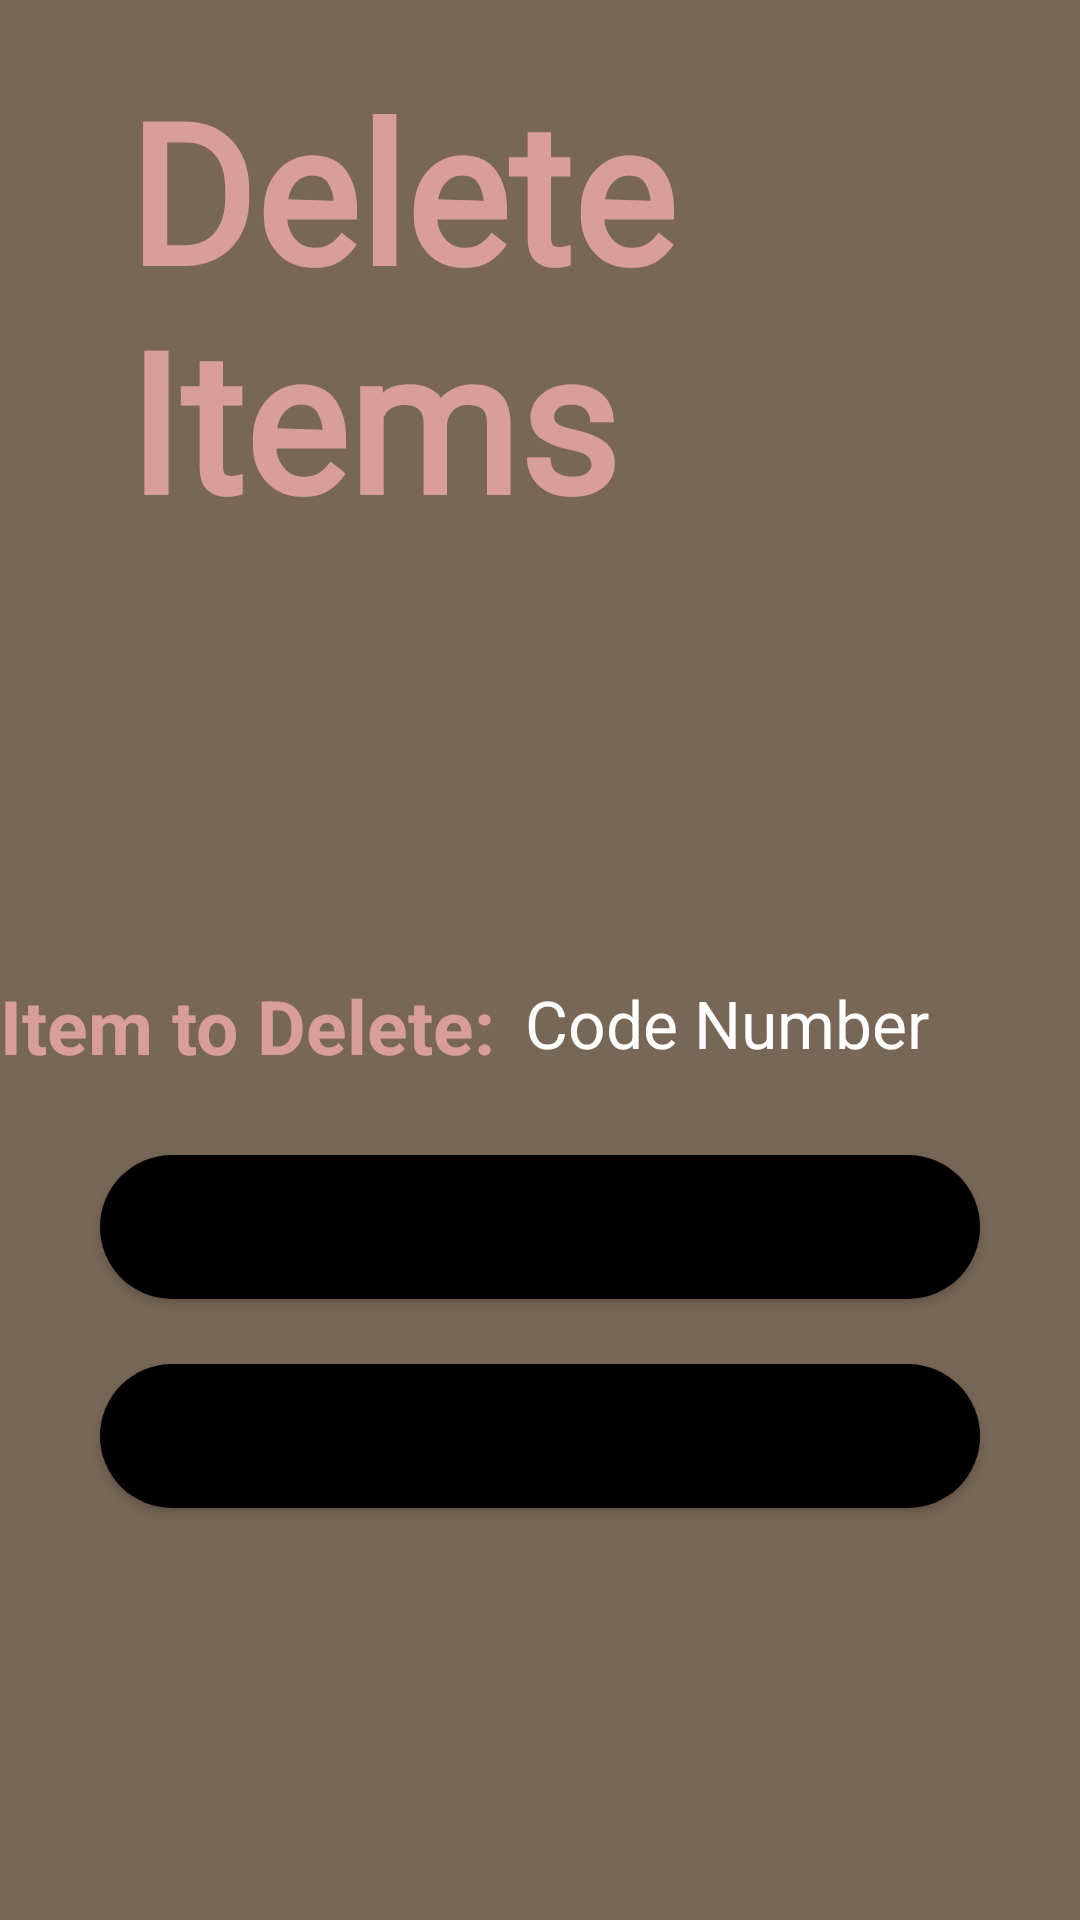

Reconstruct the res/layout file that produces this screen, plus the resources it refers to.
<!-- AndroidManifest.xml: application theme Theme.Inventory_Management_System -->
<!-- res/layout/activity_delete_item.xml -->
<?xml version="1.0" encoding="utf-8"?>
<RelativeLayout
    xmlns:android="http://schemas.android.com/apk/res/android"
    xmlns:app="http://schemas.android.com/apk/res-auto"
    xmlns:tools="http://schemas.android.com/tools"
    android:layout_width="match_parent"
    android:layout_height="match_parent"
    android:orientation="vertical"
    android:background="#786756"
    tools:context=".deleteItemActivity">
    <TextView
        android:id="@+id/textView"
        android:layout_width="450dp"
        android:layout_height="156dp"
        android:layout_marginTop="20dp"
        android:layout_centerHorizontal="true"
        android:fontFamily="@font/allura"
        android:layout_marginLeft="85dp"
        android:textColor="#C1F8B0B0"
        android:text="Delete Items"
        android:textSize="65dp"
        android:textStyle="bold"
        tools:layout_editor_absoluteX="97dp"
        tools:layout_editor_absoluteY="16dp" />
    <TextView
        android:id="@+id/barcodedelete"
        android:layout_width="wrap_content"
        android:layout_height="wrap_content"
        android:layout_alignBottom="@+id/textView"
        android:layout_marginLeft="175dp"
        android:layout_marginBottom="-180dp"
        android:ems="10"
        android:hint="Code Number"
        android:textSize="22dp"
        android:inputType="textPersonName"
        android:textColor="#ffff"
        android:textColorHint="#ffff"
        />
    <TextView
        android:id="@+id/textView3"
        android:layout_width="wrap_content"
        android:layout_height="wrap_content"
        android:layout_marginTop="325dp"
        android:text="Item to Delete:"
        android:textColor="#C1F8B0B0"
        android:textSize="25dp"
        android:textStyle="bold" />
    <Button
        android:id="@+id/buttonscandelete"
        android:layout_width="wrap_content"
        android:layout_height="wrap_content"

        android:layout_centerHorizontal="true"

        android:layout_marginTop="385dp"
        android:ems="10"
        android:inputType="textPersonName"
        android:text="Scan Bar/QR Code"
        android:textStyle="italic"
        android:textSize="25dp"
        android:background="@drawable/rounded_button" />

    <Button
        android:id="@+id/deleteItemToTheDatabasebtn"
        android:layout_width="wrap_content"
        android:layout_height="wrap_content"
        android:layout_alignBottom="@+id/buttonscandelete"
        android:layout_centerHorizontal="true"

        android:layout_marginBottom="-70dp"
        android:ems="10"

        android:text="Delete Item"
        android:textSize="25dp"
        android:background="@drawable/rounded_button"/>

</RelativeLayout>
<!-- resources referenced by this layout -->
<resources>
  <!-- drawable rounded_button (drawable) -->
  <?xml version="1.0" encoding="utf-8"?>
  <shape xmlns:android="http://schemas.android.com/apk/res/android">
      <solid android:color="@color/black"/>
          <corners android:radius="25dp"/>
  
  </shape>
  <style name="Theme.Inventory_Management_System" parent="Theme.MaterialComponents.DayNight.NoActionBar">
          
          <item name="colorPrimary">@color/purple_500</item>
          <item name="colorPrimaryVariant">@color/purple_700</item>
          <item name="colorOnPrimary">@color/white</item>
          
          <item name="colorSecondary">@color/teal_200</item>
          <item name="colorSecondaryVariant">@color/teal_700</item>
          <item name="colorOnSecondary">@color/black</item>
          
          <item name="android:statusBarColor" tools:targetApi="l">?attr/colorPrimaryVariant</item>
          
      </style>
  <color name="black">#FF000000</color>
  <color name="purple_500">#FF6200EE</color>
  <color name="purple_700">#FF3700B3</color>
  <color name="white">#FFFFFFFF</color>
  <color name="teal_200">#FF03DAC5</color>
  <color name="teal_700">#FF018786</color>
</resources>
